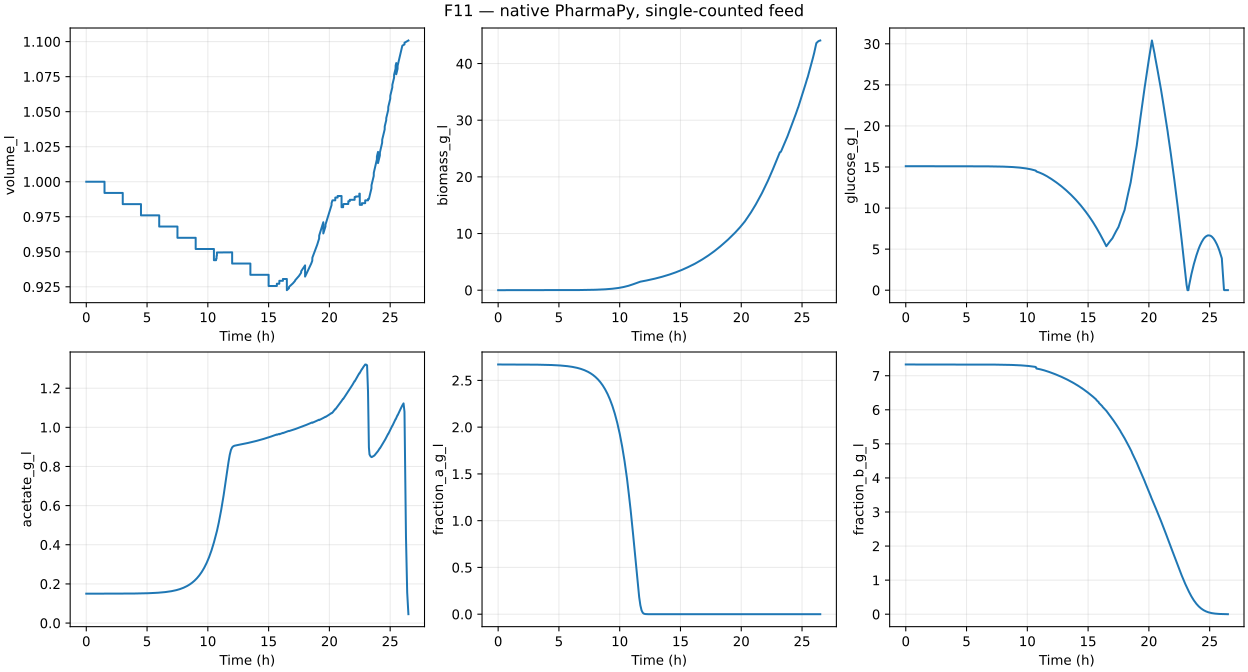

Values plotted in this chart, from the file beside it:
time_h, volume_l, biomass_g_l, glucose_g_l, acetate_g_l, fraction_a_g_l, fraction_b_g_l, water_g_l, biomass_g, glucose_g, acetate_g, fraction_a_g, fraction_b_g, water_g
0.0, 1.0, 7.399999999999998e-05, 15.1, 0.15, 2.67, 7.33, 974.7, 7.399999999999998e-05, 15.1, 0.15, 2.67, 7.33, 974.7
0.1, 1.0, 8.071417444191199e-05, 15.1, 0.15, 2.67, 7.33, 974.7, 8.071417444191199e-05, 15.1, 0.15, 2.67, 7.33, 974.7
0.2, 1.0, 8.803753386116529e-05, 15.1, 0.15, 2.67, 7.33, 974.7, 8.803753386116529e-05, 15.1, 0.15, 2.67, 7.33, 974.7
0.3, 1.0, 9.602534995335807e-05, 15.1, 0.15, 2.67, 7.33, 974.7, 9.602534995335808e-05, 15.1, 0.15, 2.67, 7.33, 974.7
0.4, 1.0, 0.0001047, 15.1, 0.15, 2.67, 7.33, 974.7, 0.0001047, 15.1, 0.15, 2.67, 7.33, 974.7
0.5, 1.0, 0.0001142, 15.1, 0.15, 2.67, 7.33, 974.7, 0.0001142, 15.1, 0.15, 2.67, 7.33, 974.7
0.6, 1.0, 0.0001246, 15.1, 0.15, 2.67, 7.33, 974.7, 0.0001246, 15.1, 0.15, 2.67, 7.33, 974.7
0.7, 1.0, 0.0001359, 15.1, 0.15, 2.67, 7.33, 974.7, 0.0001359, 15.1, 0.15, 2.67, 7.33, 974.7
0.8, 1.0, 0.0001482, 15.1, 0.15, 2.67, 7.33, 974.7, 0.0001482, 15.1, 0.15, 2.67, 7.33, 974.7
0.9, 1.0, 0.0001617, 15.1, 0.15, 2.67, 7.33, 974.7, 0.0001617, 15.1, 0.15, 2.67, 7.33, 974.7
1.0, 1.0, 0.0001764, 15.1, 0.15, 2.67, 7.33, 974.7, 0.0001764, 15.1, 0.15, 2.67, 7.33, 974.7
1.1, 1.0, 0.0001924, 15.1, 0.15, 2.67, 7.33, 974.7, 0.0001924, 15.1, 0.15, 2.67, 7.33, 974.7
1.2, 1.0, 0.0002098, 15.1, 0.1501, 2.67, 7.33, 974.7, 0.0002098, 15.1, 0.1501, 2.67, 7.33, 974.7
1.3, 1.0, 0.0002289, 15.1, 0.1501, 2.67, 7.33, 974.7, 0.0002289, 15.1, 0.1501, 2.67, 7.33, 974.7
1.4, 1.0, 0.0002496, 15.1, 0.1501, 2.67, 7.33, 974.7, 0.0002496, 15.1, 0.1501, 2.67, 7.33, 974.7
1.5, 1.0, 0.0002723, 15.1, 0.1501, 2.67, 7.33, 974.7, 0.0002723, 15.1, 0.1501, 2.67, 7.33, 974.7
1.5, 0.992, 0.0002723, 15.1, 0.1501, 2.67, 7.33, 974.7, 0.0002701, 14.98, 0.1489, 2.648, 7.271, 967
1.6, 0.992, 0.000297, 15.1, 0.1501, 2.67, 7.33, 974.7, 0.0002946, 14.98, 0.1489, 2.648, 7.271, 967
1.7, 0.992, 0.0003239, 15.1, 0.1501, 2.67, 7.33, 974.7, 0.0003213, 14.98, 0.1489, 2.648, 7.271, 967
1.8, 0.992, 0.0003533, 15.1, 0.1501, 2.67, 7.33, 974.7, 0.0003505, 14.98, 0.1489, 2.648, 7.271, 967
1.9, 0.992, 0.0003854, 15.1, 0.1501, 2.669, 7.33, 974.7, 0.0003823, 14.98, 0.1489, 2.648, 7.271, 967
2.0, 0.992, 0.0004203, 15.1, 0.1501, 2.669, 7.33, 974.7, 0.000417, 14.98, 0.1489, 2.648, 7.271, 967
2.1, 0.992, 0.0004585, 15.1, 0.1502, 2.669, 7.33, 974.7, 0.0004548, 14.98, 0.149, 2.648, 7.271, 967
2.2, 0.992, 0.0005001, 15.1, 0.1502, 2.669, 7.33, 974.7, 0.0004961, 14.98, 0.149, 2.648, 7.271, 967
2.3, 0.992, 0.0005454, 15.1, 0.1502, 2.669, 7.33, 974.7, 0.0005411, 14.98, 0.149, 2.648, 7.271, 967
2.4, 0.992, 0.0005949, 15.1, 0.1502, 2.669, 7.33, 974.7, 0.0005902, 14.98, 0.149, 2.648, 7.271, 967
2.5, 0.992, 0.0006489, 15.1, 0.1502, 2.669, 7.33, 974.7, 0.0006437, 14.98, 0.149, 2.648, 7.271, 967
2.6, 0.992, 0.0007078, 15.1, 0.1503, 2.669, 7.33, 974.7, 0.0007021, 14.98, 0.149, 2.648, 7.271, 967
2.7, 0.992, 0.000772, 15.1, 0.1503, 2.669, 7.33, 974.7, 0.0007658, 14.98, 0.1491, 2.647, 7.271, 967
2.8, 0.992, 0.000842, 15.1, 0.1503, 2.669, 7.33, 974.7, 0.0008353, 14.98, 0.1491, 2.647, 7.271, 967
2.9, 0.992, 0.0009184, 15.1, 0.1503, 2.669, 7.33, 974.7, 0.0009111, 14.98, 0.1491, 2.647, 7.271, 967
3.0, 0.992, 0.001002, 15.1, 0.1504, 2.668, 7.33, 974.7, 0.0009937, 14.98, 0.1492, 2.647, 7.271, 967
3.0, 0.984, 0.001002, 15.1, 0.1504, 2.668, 7.33, 974.7, 0.0009857, 14.86, 0.148, 2.626, 7.213, 959.2
3.1, 0.984, 0.001093, 15.1, 0.1504, 2.668, 7.33, 974.7, 0.001075, 14.86, 0.148, 2.626, 7.213, 959.2
3.2, 0.984, 0.001192, 15.1, 0.1504, 2.668, 7.33, 974.7, 0.001173, 14.86, 0.148, 2.625, 7.213, 959.2
3.3, 0.984, 0.0013, 15.1, 0.1505, 2.668, 7.33, 974.7, 0.001279, 14.86, 0.1481, 2.625, 7.213, 959.2
3.4, 0.984, 0.001418, 15.1, 0.1505, 2.668, 7.33, 974.7, 0.001395, 14.86, 0.1481, 2.625, 7.213, 959.2
3.5, 0.984, 0.001546, 15.1, 0.1506, 2.667, 7.33, 974.7, 0.001522, 14.86, 0.1482, 2.625, 7.213, 959.2
3.6, 0.984, 0.001687, 15.1, 0.1506, 2.667, 7.33, 974.7, 0.00166, 14.86, 0.1482, 2.625, 7.213, 959.2
3.7, 0.984, 0.00184, 15.1, 0.1507, 2.667, 7.33, 974.7, 0.00181, 14.86, 0.1483, 2.624, 7.213, 959.2
3.8, 0.984, 0.002007, 15.1, 0.1508, 2.667, 7.33, 974.7, 0.001975, 14.86, 0.1484, 2.624, 7.213, 959.2
3.9, 0.984, 0.002189, 15.1, 0.1508, 2.666, 7.33, 974.7, 0.002154, 14.86, 0.1484, 2.624, 7.213, 959.2
4.0, 0.984, 0.002387, 15.1, 0.1509, 2.666, 7.33, 974.7, 0.002349, 14.86, 0.1485, 2.623, 7.213, 959.2
4.1, 0.984, 0.002604, 15.1, 0.151, 2.666, 7.33, 974.7, 0.002562, 14.86, 0.1486, 2.623, 7.212, 959.2
4.2, 0.984, 0.00284, 15.1, 0.1511, 2.665, 7.33, 974.7, 0.002795, 14.86, 0.1487, 2.623, 7.212, 959.2
4.3, 0.984, 0.003098, 15.1, 0.1512, 2.665, 7.33, 974.7, 0.003048, 14.86, 0.1488, 2.622, 7.212, 959.2
4.4, 0.984, 0.003379, 15.1, 0.1513, 2.664, 7.33, 974.7, 0.003325, 14.86, 0.1489, 2.622, 7.212, 959.2
4.5, 0.984, 0.003685, 15.1, 0.1514, 2.664, 7.33, 974.7, 0.003626, 14.86, 0.149, 2.621, 7.212, 959.2
4.5, 0.976, 0.003685, 15.1, 0.1514, 2.664, 7.33, 974.7, 0.003597, 14.74, 0.1478, 2.6, 7.154, 951.4
4.6, 0.976, 0.00402, 15.1, 0.1516, 2.663, 7.33, 974.7, 0.003923, 14.73, 0.1479, 2.599, 7.154, 951.4
4.7, 0.976, 0.004384, 15.1, 0.1517, 2.663, 7.33, 974.7, 0.004279, 14.73, 0.1481, 2.599, 7.154, 951.4
4.8, 0.976, 0.004782, 15.1, 0.1519, 2.662, 7.33, 974.7, 0.004667, 14.73, 0.1482, 2.598, 7.154, 951.4
4.9, 0.976, 0.005216, 15.1, 0.152, 2.661, 7.33, 974.7, 0.005091, 14.73, 0.1484, 2.597, 7.154, 951.4
5.0, 0.976, 0.005689, 15.1, 0.1522, 2.66, 7.329, 974.7, 0.005552, 14.73, 0.1486, 2.596, 7.154, 951.4
5.1, 0.976, 0.006205, 15.1, 0.1524, 2.659, 7.329, 974.7, 0.006056, 14.73, 0.1488, 2.596, 7.154, 951.4
5.2, 0.976, 0.006768, 15.1, 0.1527, 2.658, 7.329, 974.7, 0.006605, 14.73, 0.149, 2.595, 7.153, 951.4
5.3, 0.976, 0.007382, 15.09, 0.1529, 2.657, 7.329, 974.7, 0.007204, 14.73, 0.1492, 2.594, 7.153, 951.4
5.4, 0.976, 0.008051, 15.09, 0.1532, 2.656, 7.329, 974.7, 0.007858, 14.73, 0.1495, 2.592, 7.153, 951.4
5.5, 0.976, 0.008781, 15.09, 0.1534, 2.655, 7.329, 974.7, 0.00857, 14.73, 0.1498, 2.591, 7.153, 951.4
5.6, 0.976, 0.009578, 15.09, 0.1538, 2.654, 7.329, 974.7, 0.009348, 14.73, 0.1501, 2.59, 7.153, 951.4
... 366 more rows
